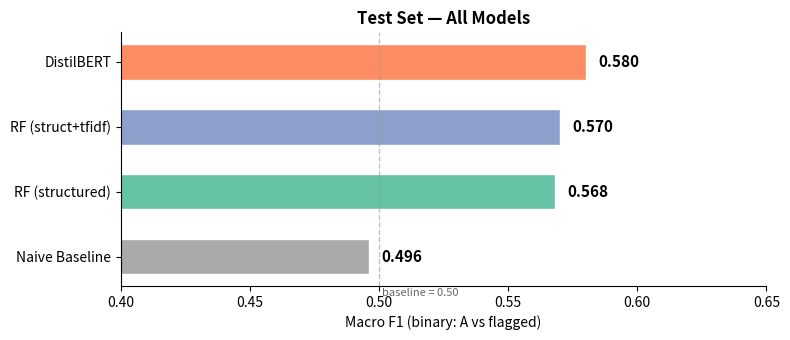
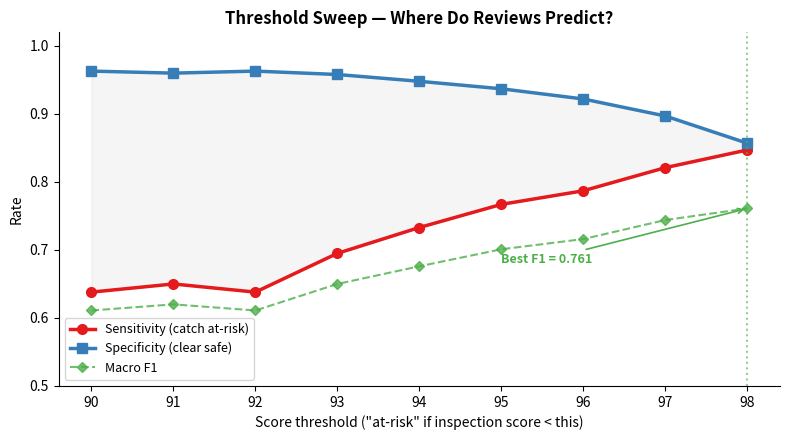
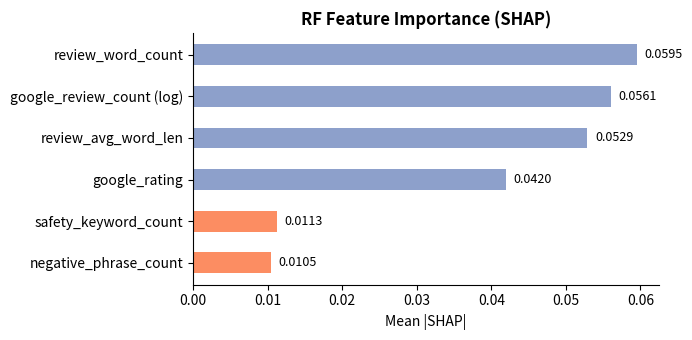

Write the Python code that produced these figures, in order.
# AI-assisted (Claude Code, claude.ai) — https://claude.ai
"""Export key charts as PNGs for the final presentation slides."""

import os

import matplotlib.pyplot as plt
import numpy as np


SLIDES_DIR = os.path.expanduser(
    "~/Github/jonasneves/agora/slides/nocapchicken/img"
)


def export_model_comparison(out_dir):
    """Bar chart of all 4 binary models' test macro F1."""
    models = [
        ("Naive Baseline", 0.496),
        ("RF (structured)", 0.568),
        ("RF (struct+tfidf)", 0.570),
        ("DistilBERT", 0.580),
    ]
    names = [m[0] for m in models]
    scores = [m[1] for m in models]
    colors = ["#aaaaaa", "#66c2a5", "#8da0cb", "#fc8d62"]

    fig, ax = plt.subplots(figsize=(8, 3.5))
    bars = ax.barh(names, scores, color=colors, edgecolor="white", height=0.55)
    ax.axvline(0.50, color="#999999", ls="--", lw=1, alpha=0.6)
    ax.text(0.501, -0.6, "baseline = 0.50", fontsize=8, color="#666666")

    for bar, score in zip(bars, scores):
        ax.text(
            score + 0.005, bar.get_y() + bar.get_height() / 2,
            f"{score:.3f}", va="center", fontsize=11, fontweight="bold",
        )

    ax.set_xlim(0.4, 0.65)
    ax.set_xlabel("Macro F1 (binary: A vs flagged)", fontsize=10)
    ax.set_title("Test Set — All Models", fontsize=12, fontweight="bold")
    ax.spines["top"].set_visible(False)
    ax.spines["right"].set_visible(False)

    plt.tight_layout()
    plt.savefig(
        os.path.join(out_dir, "model_comparison.png"),
        dpi=200, bbox_inches="tight", transparent=True,
    )
    plt.close()
    print("  model_comparison.png")


def export_threshold_sweep(out_dir):
    """Sensitivity vs specificity across score thresholds."""
    # From notebook Part 4 results
    thresholds = [90, 91, 92, 93, 94, 95, 96, 97, 98]
    sensitivity = [0.638, 0.650, 0.638, 0.695, 0.733, 0.767, 0.787, 0.821, 0.847]
    specificity = [0.963, 0.960, 0.963, 0.958, 0.948, 0.937, 0.922, 0.897, 0.857]
    macro_f1 = [0.611, 0.620, 0.611, 0.650, 0.676, 0.701, 0.716, 0.744, 0.761]

    fig, ax = plt.subplots(figsize=(8, 4.5))
    ax.plot(
        thresholds, sensitivity, "o-",
        label="Sensitivity (catch at-risk)", color="#e41a1c", lw=2.5, ms=7,
    )
    ax.plot(
        thresholds, specificity, "s-",
        label="Specificity (clear safe)", color="#377eb8", lw=2.5, ms=7,
    )
    ax.plot(
        thresholds, macro_f1, "D--",
        label="Macro F1", color="#4daf4a", lw=1.5, ms=5, alpha=0.8,
    )
    ax.fill_between(
        thresholds, sensitivity, specificity, alpha=0.08, color="gray",
    )

    best_idx = np.argmax(macro_f1)
    ax.axvline(
        thresholds[best_idx], color="#4daf4a", ls=":", lw=1.5, alpha=0.6,
    )
    ax.annotate(
        f"Best F1 = {macro_f1[best_idx]:.3f}",
        xy=(thresholds[best_idx], macro_f1[best_idx]),
        xytext=(thresholds[best_idx] - 3, macro_f1[best_idx] - 0.08),
        fontsize=9, fontweight="bold", color="#4daf4a",
        arrowprops=dict(arrowstyle="->", color="#4daf4a", lw=1.2),
    )

    ax.set_xlabel(
        'Score threshold ("at-risk" if inspection score < this)', fontsize=10,
    )
    ax.set_ylabel("Rate", fontsize=10)
    ax.set_title(
        "Threshold Sweep — Where Do Reviews Predict?", fontsize=12,
        fontweight="bold",
    )
    ax.set_ylim(0.5, 1.02)
    ax.set_xticks(thresholds)
    ax.legend(loc="lower left", fontsize=9)
    ax.spines["top"].set_visible(False)
    ax.spines["right"].set_visible(False)

    plt.tight_layout()
    plt.savefig(
        os.path.join(out_dir, "threshold_sweep.png"),
        dpi=200, bbox_inches="tight", transparent=True,
    )
    plt.close()
    print("  threshold_sweep.png")


def export_shap_importance(out_dir):
    """SHAP feature importance for RF model."""
    features = [
        "review_word_count",
        "google_review_count (log)",
        "review_avg_word_len",
        "google_rating",
        "safety_keyword_count",
        "negative_phrase_count",
    ]
    importances = [0.0595, 0.0561, 0.0529, 0.0420, 0.0113, 0.0105]

    fig, ax = plt.subplots(figsize=(7, 3.5))
    colors = ["#8da0cb"] * 4 + ["#fc8d62"] * 2
    ax.barh(features[::-1], importances[::-1], color=colors[::-1], height=0.5)

    for i, (feat, imp) in enumerate(zip(features[::-1], importances[::-1])):
        ax.text(imp + 0.001, i, f"{imp:.4f}", va="center", fontsize=9)

    ax.set_xlabel("Mean |SHAP|", fontsize=10)
    ax.set_title("RF Feature Importance (SHAP)", fontsize=12, fontweight="bold")
    ax.spines["top"].set_visible(False)
    ax.spines["right"].set_visible(False)

    plt.tight_layout()
    plt.savefig(
        os.path.join(out_dir, "shap_importance.png"),
        dpi=200, bbox_inches="tight", transparent=True,
    )
    plt.close()
    print("  shap_importance.png")


def main():
    """Generate all slide charts."""
    os.makedirs(SLIDES_DIR, exist_ok=True)
    print(f"Exporting to {SLIDES_DIR}")
    export_model_comparison(SLIDES_DIR)
    export_threshold_sweep(SLIDES_DIR)
    export_shap_importance(SLIDES_DIR)
    print("Done.")


if __name__ == "__main__":
    main()
